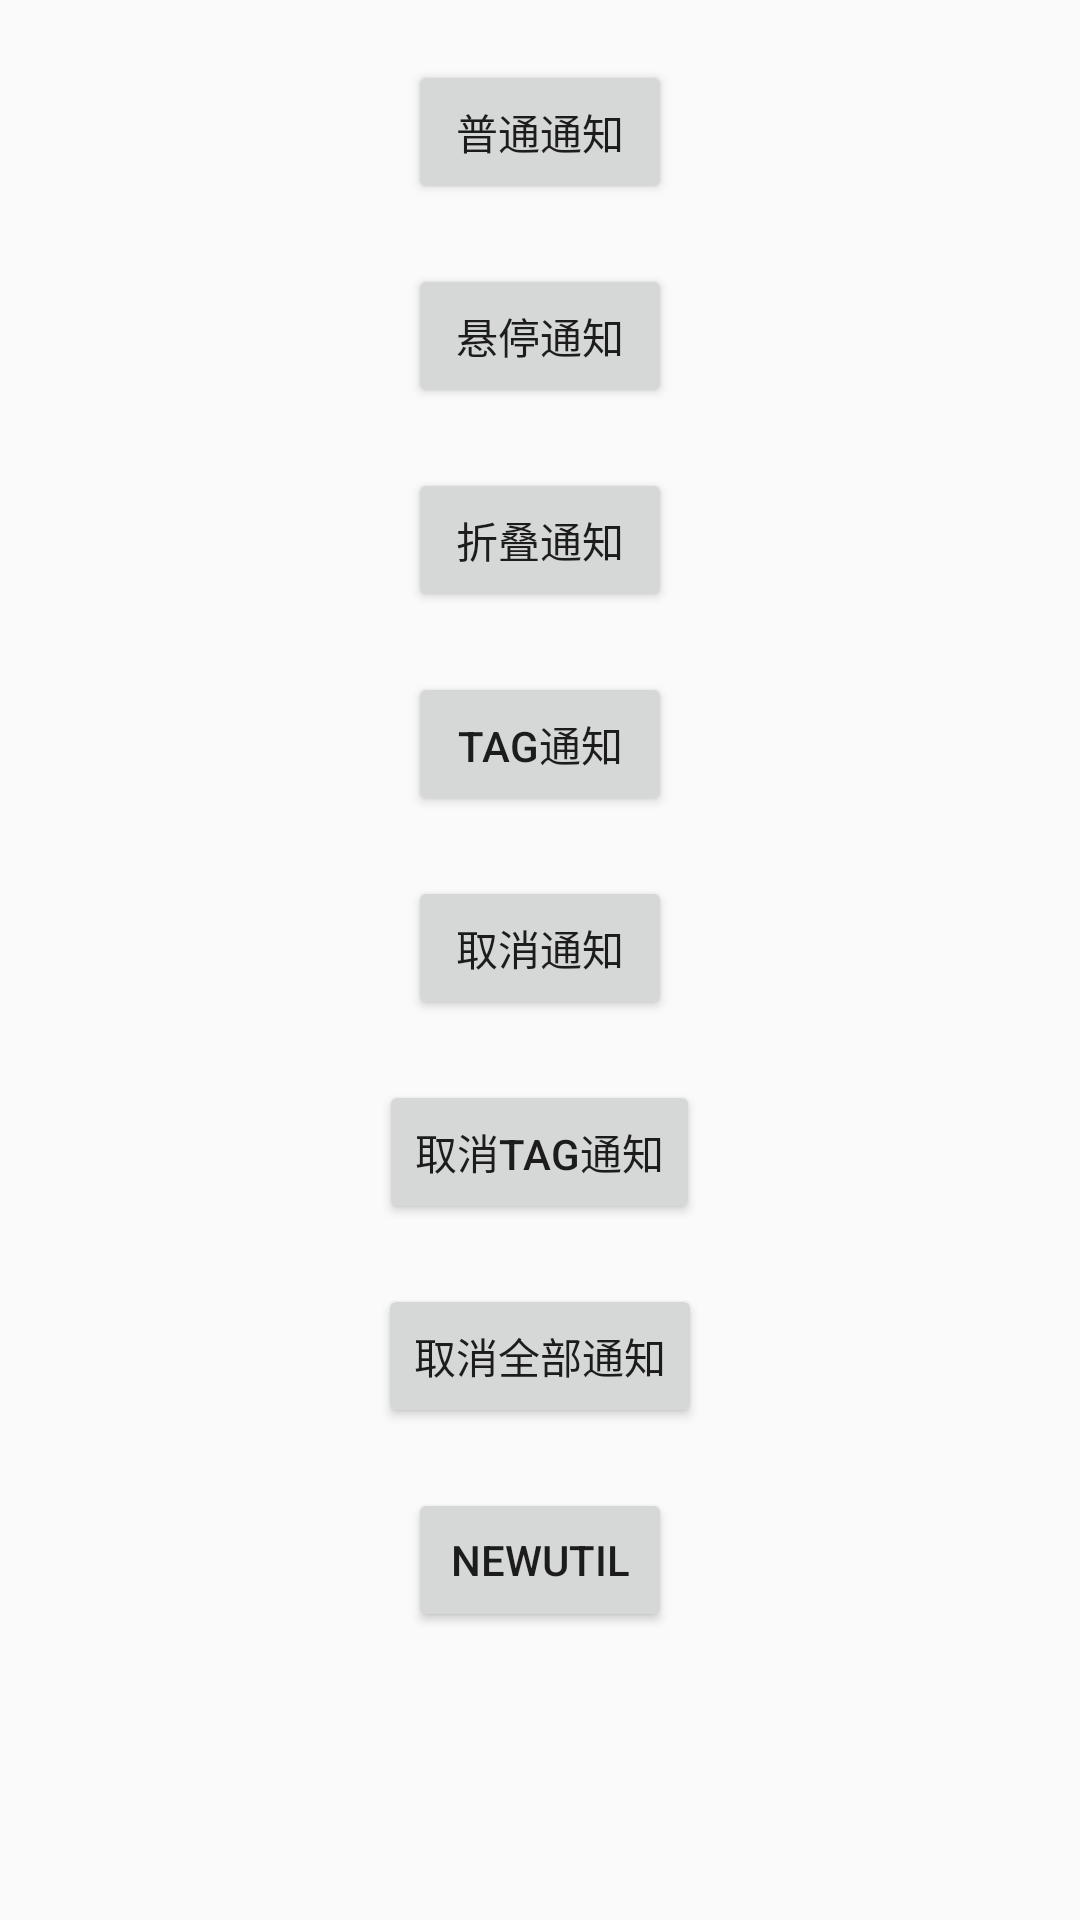

Layout XML and referenced resources for this Android screen:
<!-- AndroidManifest.xml: application theme AppTheme -->
<!-- res/layout/activity_notification_demo.xml -->
<?xml version="1.0" encoding="utf-8"?>
<ScrollView xmlns:android="http://schemas.android.com/apk/res/android"
    xmlns:app="http://schemas.android.com/apk/res-auto"
    xmlns:tools="http://schemas.android.com/tools"
    android:layout_width="match_parent"
    android:layout_height="match_parent"
    tools:context=".MainActivity">

    <LinearLayout
        android:layout_width="match_parent"
        android:layout_height="match_parent"
        android:gravity="center_horizontal"
        android:orientation="vertical">

        <Button
            android:id="@+id/mBtnSendNomalNotify"
            android:layout_width="wrap_content"
            android:layout_height="48dp"
            android:layout_marginTop="20dp"
            android:text="普通通知" />

        <Button
            android:id="@+id/mBtnSendStickNotify"
            android:layout_width="wrap_content"
            android:layout_height="48dp"
            android:layout_marginTop="20dp"
            android:text="悬停通知" />

        <Button
            android:id="@+id/mBtnSendFoldNotify"
            android:layout_width="wrap_content"
            android:layout_height="48dp"
            android:layout_marginTop="20dp"
            android:text="折叠通知" />

        <Button
            android:id="@+id/mBtnSendTagNotify"
            android:layout_width="wrap_content"
            android:layout_height="48dp"
            android:layout_marginTop="20dp"
            android:text="Tag通知" />

        <Button
            android:id="@+id/mBtnCancelNotification"
            android:layout_width="wrap_content"
            android:layout_height="48dp"
            android:layout_marginTop="20dp"
            android:text="取消通知" />

        <Button
            android:id="@+id/mBtnCancelNotificationTag"
            android:layout_width="wrap_content"
            android:layout_height="48dp"
            android:layout_marginTop="20dp"
            android:text="取消Tag通知" />

        <Button
            android:id="@+id/mBtnCancelAll"
            android:layout_width="wrap_content"
            android:layout_height="48dp"
            android:layout_marginTop="20dp"
            android:text="取消全部通知" />

        <Button
            android:id="@+id/mBtnNewUtil"
            android:layout_width="wrap_content"
            android:layout_height="48dp"
            android:layout_marginTop="20dp"
            android:text="NewUtil" />

    </LinearLayout>

</ScrollView>
<!-- resources referenced by this layout -->
<resources>
  <style name="AppTheme" parent="Theme.AppCompat.Light.DarkActionBar">
          
          <item name="colorPrimary">@color/colorPrimary</item>
          <item name="colorPrimaryDark">@color/colorPrimaryDark</item>
          <item name="colorAccent">@color/colorAccent</item>
          <item name="android:forceDarkAllowed">false</item>
      </style>
  <!-- not gathered from this repository: default colours our renderer supplied (Android Studio template values) -->
  <color name="colorPrimary">#FF6200EE</color>
  <color name="colorPrimaryDark">#FF3700B3</color>
  <color name="colorAccent">#FF03DAC5</color>
</resources>
